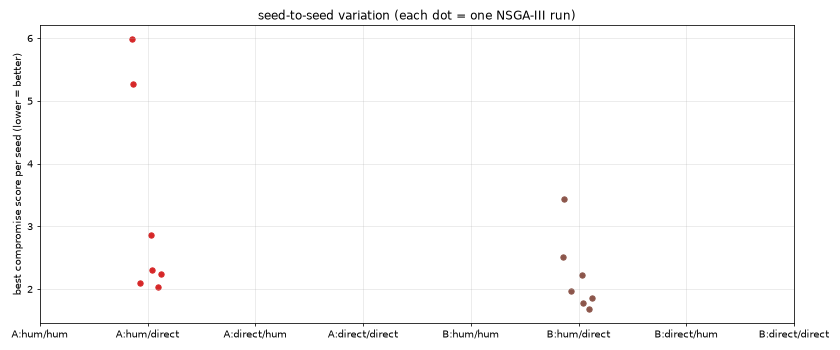

Source data for this figure (header and first rows):
dsg, ec, wc, seed, feasible, best_err, best_negtmin, best_prot, best_sens, best_fit, best_part, best_cheb, time_s
A, hum, hum, 0, 0, , , , , , , , 6128
A, hum, hum, 1, 0, , , , , , , , 6084
A, hum, hum, 2, 0, , , , , , , , 5650
A, hum, hum, 3, 0, , , , , , , , 5906
A, hum, hum, 4, 0, , , , , , , , 5513
A, hum, hum, 5, 0, , , , , , , , 5496
A, hum, hum, 6, 0, , , , , , , , 5170
A, hum, hum, 7, 0, , , , , , , , 5187
A, hum, direct, 0, 300, 1.981, -38.73, 0.08, 1.991, 17.16, 19.52, 2.303, 3012
A, hum, direct, 1, 300, 2.214, -37.74, 0.741, 2.079, 15.99, 12.62, 2.101, 3434
A, hum, direct, 2, 0, , , , , , , , 2772
A, hum, direct, 3, 300, 2.963, -38.97, 5.273, 2.162, 16.11, 26.85, 5.273, 3377
A, hum, direct, 4, 300, 1.753, -37.62, 5.988, 2.163, 16.23, 14.48, 5.988, 3236
A, hum, direct, 5, 300, 1.856, -37.68, 0.0, 2.06, 16.14, 10.41, 2.035, 3014
A, hum, direct, 6, 300, 2.549, -37.34, 1.077, 1.996, 16.56, 10.83, 2.236, 3438
A, hum, direct, 7, 300, 2.111, -37.71, 2.865, 2.152, 16.77, 9.914, 2.865, 3035
A, direct, hum, 0, 0, , , , , , , , 2862
A, direct, hum, 1, 0, , , , , , , , 2839
A, direct, hum, 2, 0, , , , , , , , 2556
A, direct, hum, 3, 0, , , , , , , , 2851
A, direct, hum, 4, 0, , , , , , , , 2626
A, direct, hum, 5, 0, , , , , , , , 2891
A, direct, hum, 6, 0, , , , , , , , 2999
A, direct, hum, 7, 0, , , , , , , , 2550
A, direct, direct, 0, 0, , , , , , , , 1361
A, direct, direct, 1, 0, , , , , , , , 1281
A, direct, direct, 2, 0, , , , , , , , 1176
A, direct, direct, 3, 0, , , , , , , , 1181
A, direct, direct, 4, 0, , , , , , , , 1154
A, direct, direct, 5, 0, , , , , , , , 1108
A, direct, direct, 6, 0, , , , , , , , 1319
A, direct, direct, 7, 0, , , , , , , , 1198
B, hum, hum, 0, 0, , , , , , , , 6005
B, hum, hum, 1, 0, , , , , , , , 5920
B, hum, hum, 2, 0, , , , , , , , 5646
B, hum, hum, 3, 0, , , , , , , , 5735
B, hum, hum, 4, 0, , , , , , , , 5306
B, hum, hum, 5, 0, , , , , , , , 5455
B, hum, hum, 6, 0, , , , , , , , 5159
B, hum, hum, 7, 0, , , , , , , , 4536
B, hum, direct, 0, 300, 1.502, -38.56, 0.278, 1.854, 14.71, 19.71, 1.784, 2935
B, hum, direct, 1, 300, 1.823, -38.74, 1.103, 1.989, 13.62, 12.38, 1.974, 3370
B, hum, direct, 2, 0, , , , , , , , 2995
B, hum, direct, 3, 300, 2.574, -38.77, 3.429, 2.15, 14.95, 27.08, 3.429, 3244
B, hum, direct, 4, 300, 1.653, -35.03, 2.505, 2.263, 15.58, 12.03, 2.505, 3117
B, hum, direct, 5, 300, 1.45, -37.85, 0.0, 2.012, 14.63, 9.709, 1.681, 3045
B, hum, direct, 6, 300, 1.838, -37.94, 0.967, 1.9, 15.24, 10.46, 1.857, 3279
B, hum, direct, 7, 300, 1.71, -38.46, 2.226, 2.057, 14.55, 11.27, 2.226, 2981
B, direct, hum, 0, 0, , , , , , , , 3102
B, direct, hum, 1, 0, , , , , , , , 2885
B, direct, hum, 2, 0, , , , , , , , 2612
B, direct, hum, 3, 0, , , , , , , , 2735
B, direct, hum, 4, 0, , , , , , , , 2624
B, direct, hum, 5, 0, , , , , , , , 3070
B, direct, hum, 6, 0, , , , , , , , 2837
B, direct, hum, 7, 0, , , , , , , , 2462
B, direct, direct, 0, 0, , , , , , , , 1247
B, direct, direct, 1, 0, , , , , , , , 1123
B, direct, direct, 2, 0, , , , , , , , 1186
B, direct, direct, 3, 0, , , , , , , , 1204
... 4 more rows
